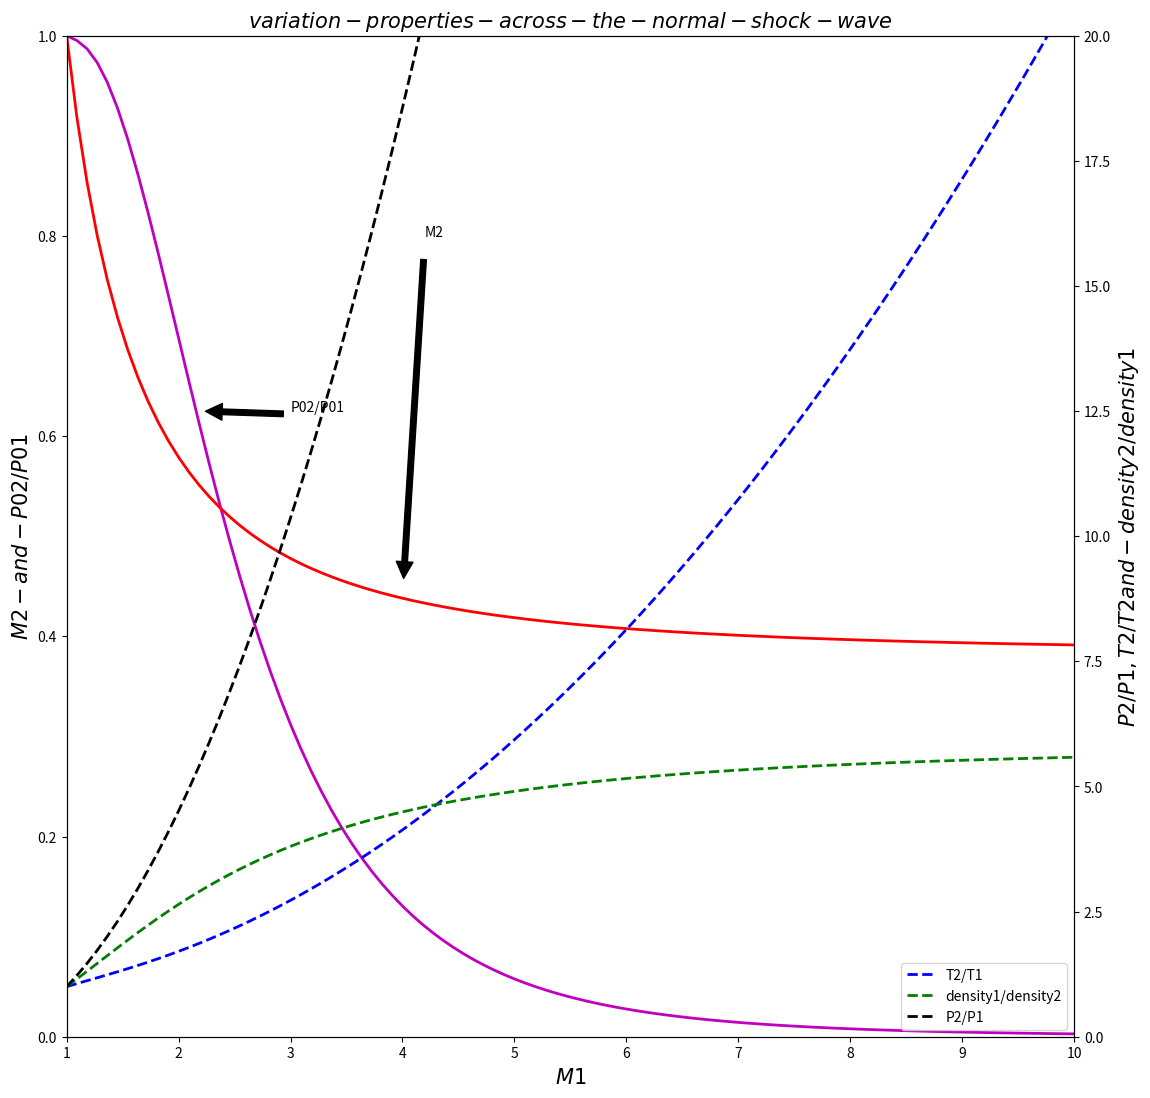

Reproduce this figure in Python.
import numpy as np
import matplotlib.pyplot as plt

r = 1.412;
M1 = np.linspace(1, 10, 100)

p_ratio = 1 + 2 * r / (r + 1) * (np.power(M1, 2) - np.ones(100));
density_ratio = (r + 1) * np.power(M1, 2) / (2 + (r - 1) * np.power(M1, 2));
T_ratio = p_ratio / density_ratio;
M2 = np.sqrt((1 + (r - 1) / 2 * np.power(M1, 2)) / (r * np.square(M1) - (r - 1) / 2));
Cp = 1003.2;
R = 287.15;
delts = Cp * np.log(T_ratio) - R * np.log(p_ratio);
Po_ratio = np.exp((-1) * delts / R);
figure, axis1 = plt.subplots(nrows=1, ncols=1, figsize=(13, 13))
f2, = axis1.plot(M1, Po_ratio, ls='-', lw=2, c='m');
f1, = axis1.plot(M1, M2, ls='-', lw=2, c='r');

axis2 = axis1.twinx();
f3, = axis2.plot(M1, T_ratio, ls='--', lw=2, c='blue');
f4, = axis2.plot(M1, density_ratio, ls='--', lw=2, c='g');
f5, = axis2.plot(M1, p_ratio, ls='--', lw=2, c='black');
axis1.set_xlabel('$M1$', fontsize=15)
axis1.set_ylabel('$M2-and-P02/P01$', fontsize=15)
axis2.set_ylabel('$P2/P1,T2/T2and-density2/density1$', fontsize=15)
plt.title('$variation-properties-across-the-normal-shock-wave$', fontsize=15)
plt.annotate('M2', xy=(4, 8.8), xytext=(4.2, 16.0), arrowprops=dict(facecolor='black', shrink=0.05))
plt.annotate('P02/P01', xy=(2.2, 12.5), xytext=(3, 12.5), arrowprops=dict(facecolor='black', shrink=0.05))
axis1.set_ylim(0, 1)
axis1.set_xlim(1, 10)
axis2.set_ylim(0, 20)
plt.legend([f1, f2], ['M2', 'P02/P01'], loc='best')
plt.legend([f3, f4, f5], ['T2/T1', 'density1/density2', 'P2/P1'], loc='lower right', fontsize='medium')
plt.savefig('some_relevant_aerodynamics_curves', dpi=500)
plt.show()
# print('总压之比：',Po_ratio)
# print('马赫数M2:',M2)
